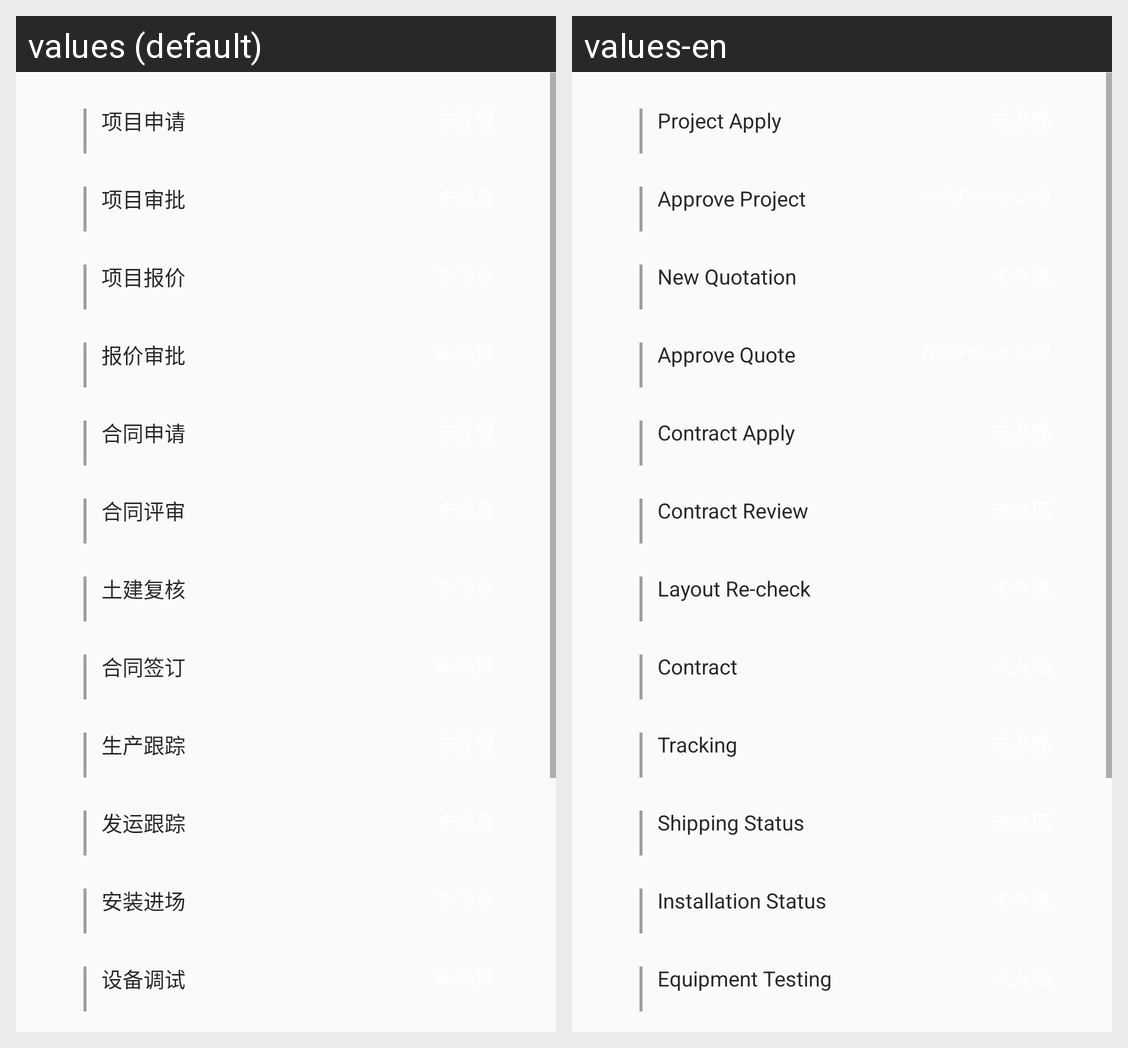

Here is an Android app screen in its default locale and in the app's own translations. Write out the translated-string differences for the strings that appear on this screen.
Android screen res/layout/fragment_project_process.xml rendered under 2 locales, left to right: values (default), values-en. Device: Nexus 5 (rendered at 1080×1920; each locale shown at half size, 540×960, under a caption strip naming it); theme BaseTheme.
Strings drawn on this screen, with the default value and each locale's value (text and hints the layout hard-codes, and strings that could not be matched under every locale, appear in the picture but are not listed):

project_application
  values: 项目申请
  values-en: Project Apply

project_approval
  values: 项目审批
  values-en: Approve Project

quotatoin_applicatoin
  values: 项目报价
  values-en: New Quotation

quotatoin_approval
  values: 报价审批
  values-en: Approve Quote

contract_apply
  values: 合同申请
  values-en: Contract Apply

contract_review
  values: 合同评审
  values-en: Contract Review

layout_re_check
  values: 土建复核
  values-en: Layout Re-check

contract
  values: 合同签订
  values-en: Contract

tracking
  values: 生产跟踪
  values-en: Tracking

shipping_status
  values: 发运跟踪
  values-en: Shipping Status

installation_status
  values: 安装进场
  values-en: Installation Status

equipment_testing
  values: 设备调试
  values-en: Equipment Testing
